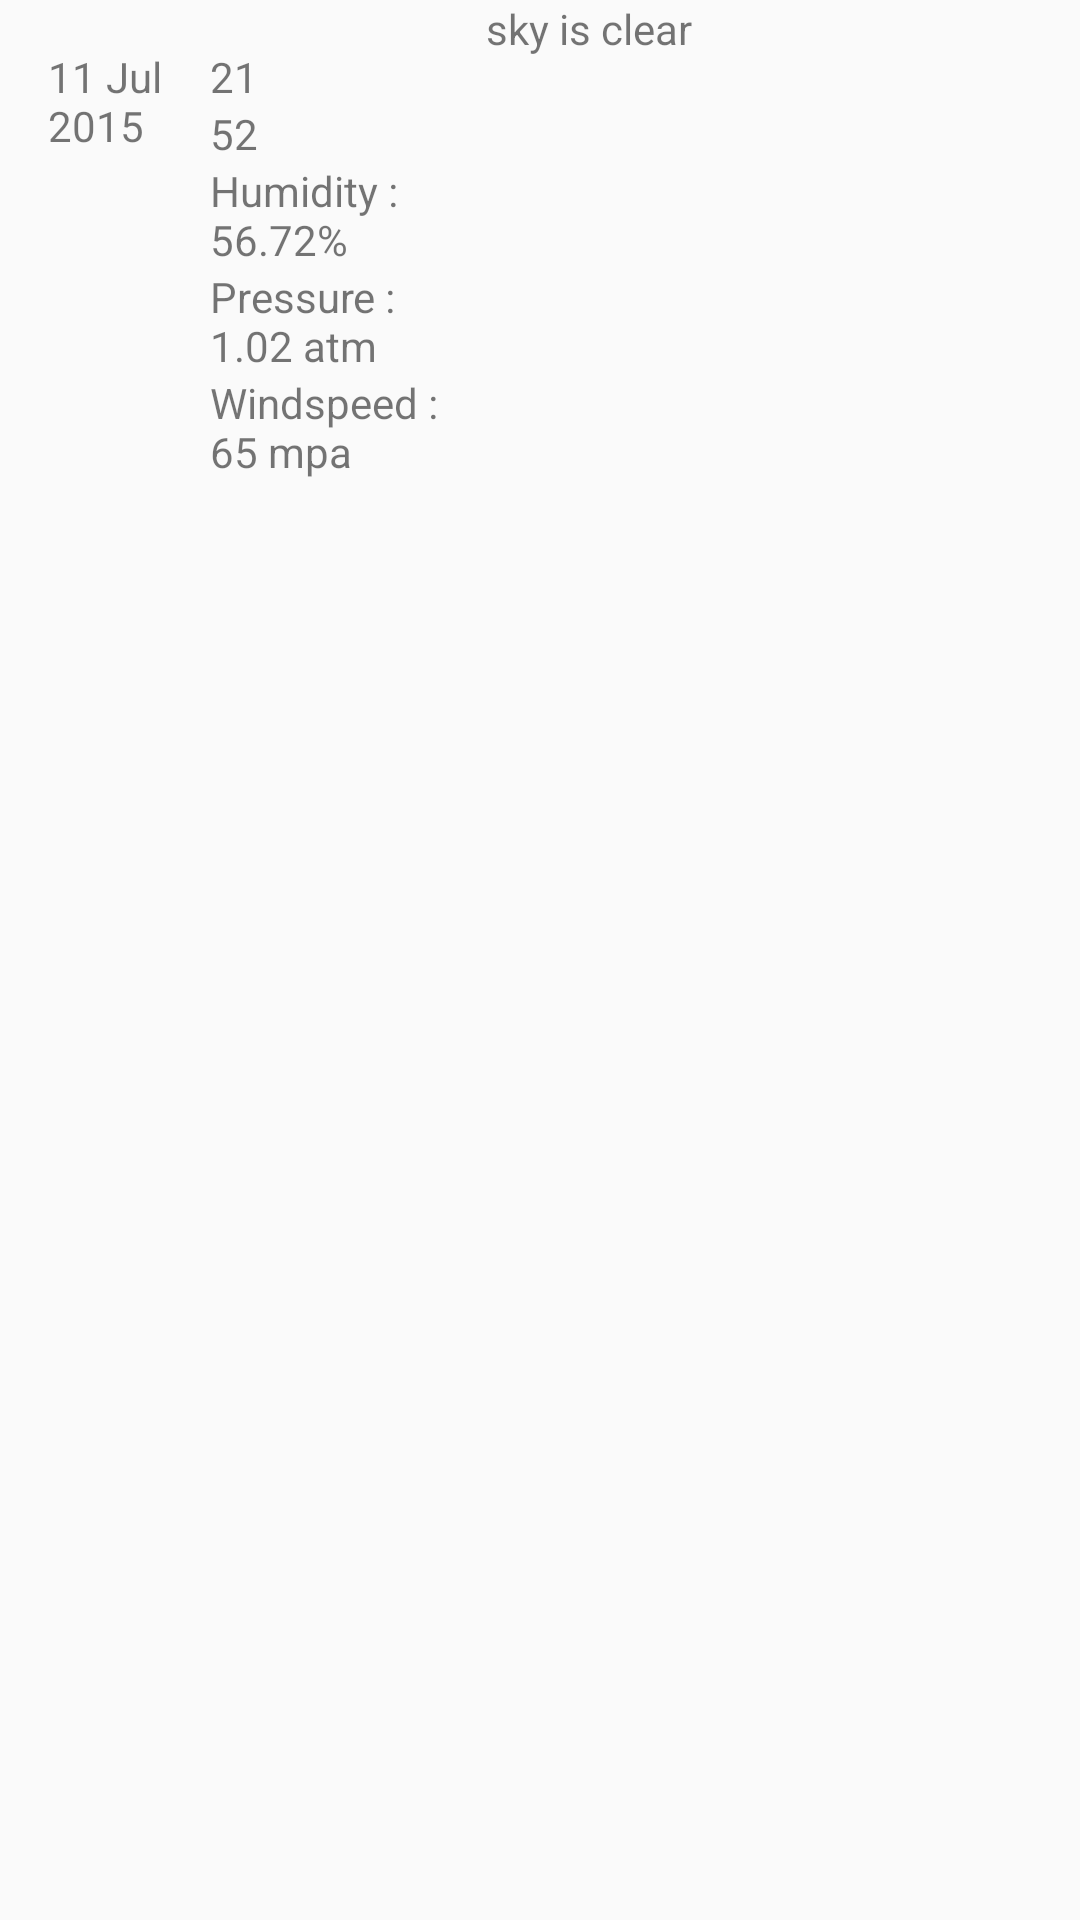

Layout XML and referenced resources for this Android screen:
<!-- AndroidManifest.xml: application theme AppTheme -->
<!-- res/layout/fragment_detail_wide.xml -->
<?xml version="1.0" encoding="utf-8"?>
<LinearLayout xmlns:android="http://schemas.android.com/apk/res/android"
    android:layout_width="match_parent"
    android:layout_height="match_parent"
    android:orientation="horizontal">

    <LinearLayout
        android:layout_width="0dp"
        android:layout_height="match_parent"
        android:layout_weight="15"
        android:orientation="vertical">

        <TextView
            android:id="@+id/detail_forecast_date_textView"
            android:layout_width="match_parent"
            android:layout_height="wrap_content"
            android:layout_marginLeft="16dp"
            android:layout_marginTop="16dp"
            android:text="11 Jul 2015" />

    </LinearLayout>

    <LinearLayout
        android:layout_width="0dp"
        android:layout_height="match_parent"
        android:layout_weight="30"
        android:orientation="vertical"
        android:paddingLeft="16dp"
        android:paddingTop="16dp">

        <TextView
            android:id="@+id/detail_forecast_min_textView"
            android:layout_width="match_parent"
            android:layout_height="wrap_content"
            android:text="21" />

        <TextView
            android:id="@+id/detail_forecast_max_textView"
            android:layout_width="match_parent"
            android:layout_height="wrap_content"
            android:text="52" />

        <TextView
            android:id="@+id/detail_forecast_humidity_textView"
            android:layout_width="match_parent"
            android:layout_height="wrap_content"
            android:text="Humidity : 56.72%" />

        <TextView
            android:id="@+id/detail_forecast_pressure_textView"
            android:layout_width="match_parent"
            android:layout_height="wrap_content"
            android:text="Pressure : 1.02 atm" />

        <TextView
            android:id="@+id/detail_forecast_windspeed_textView"
            android:layout_width="match_parent"
            android:layout_height="wrap_content"
            android:text="Windspeed : 65 mpa" />

    </LinearLayout>

    <LinearLayout
        android:layout_width="0dp"
        android:layout_height="match_parent"
        android:layout_weight="55">

        <LinearLayout
            android:layout_width="wrap_content"
            android:layout_height="match_parent"
            android:gravity="center_horizontal"
            android:orientation="vertical">


            <ImageView
                android:id="@+id/detail_forecast_imageView"
                android:layout_width="wrap_content"
                android:layout_height="wrap_content"
                android:adjustViewBounds="true"
                android:src="@mipmap/ic_launcher" />

            <TextView
                android:id="@+id/detail_forecast_desc_textView"
                android:layout_width="wrap_content"
                android:layout_height="wrap_content"
                android:gravity="center_horizontal"
                android:text="sky is clear" />

        </LinearLayout>
    </LinearLayout>
</LinearLayout>
<!-- resources referenced by this layout -->
<resources>
  <style name="AppTheme" parent="@style/Theme.AppCompat.Light.NoActionBar">
          <item name="colorPrimary">@color/primary</item>
          <item name="colorPrimaryDark">@color/primary_dark</item>
          <item name="colorAccent">@color/accent</item>
          <item name="toolbarStyle">@style/ToolBarStyle</item>
      </style>
  <color name="primary">#03A9F4</color>
  <color name="primary_dark">#0288D1</color>
  <color name="accent">#FFD740</color>
  <style name="ToolBarStyle" parent="Widget.AppCompat.Toolbar">
          <item name="android:background">@color/primary</item>
          <item name="popupTheme">@style/Theme.AppCompat.Light</item>
      </style>
</resources>
